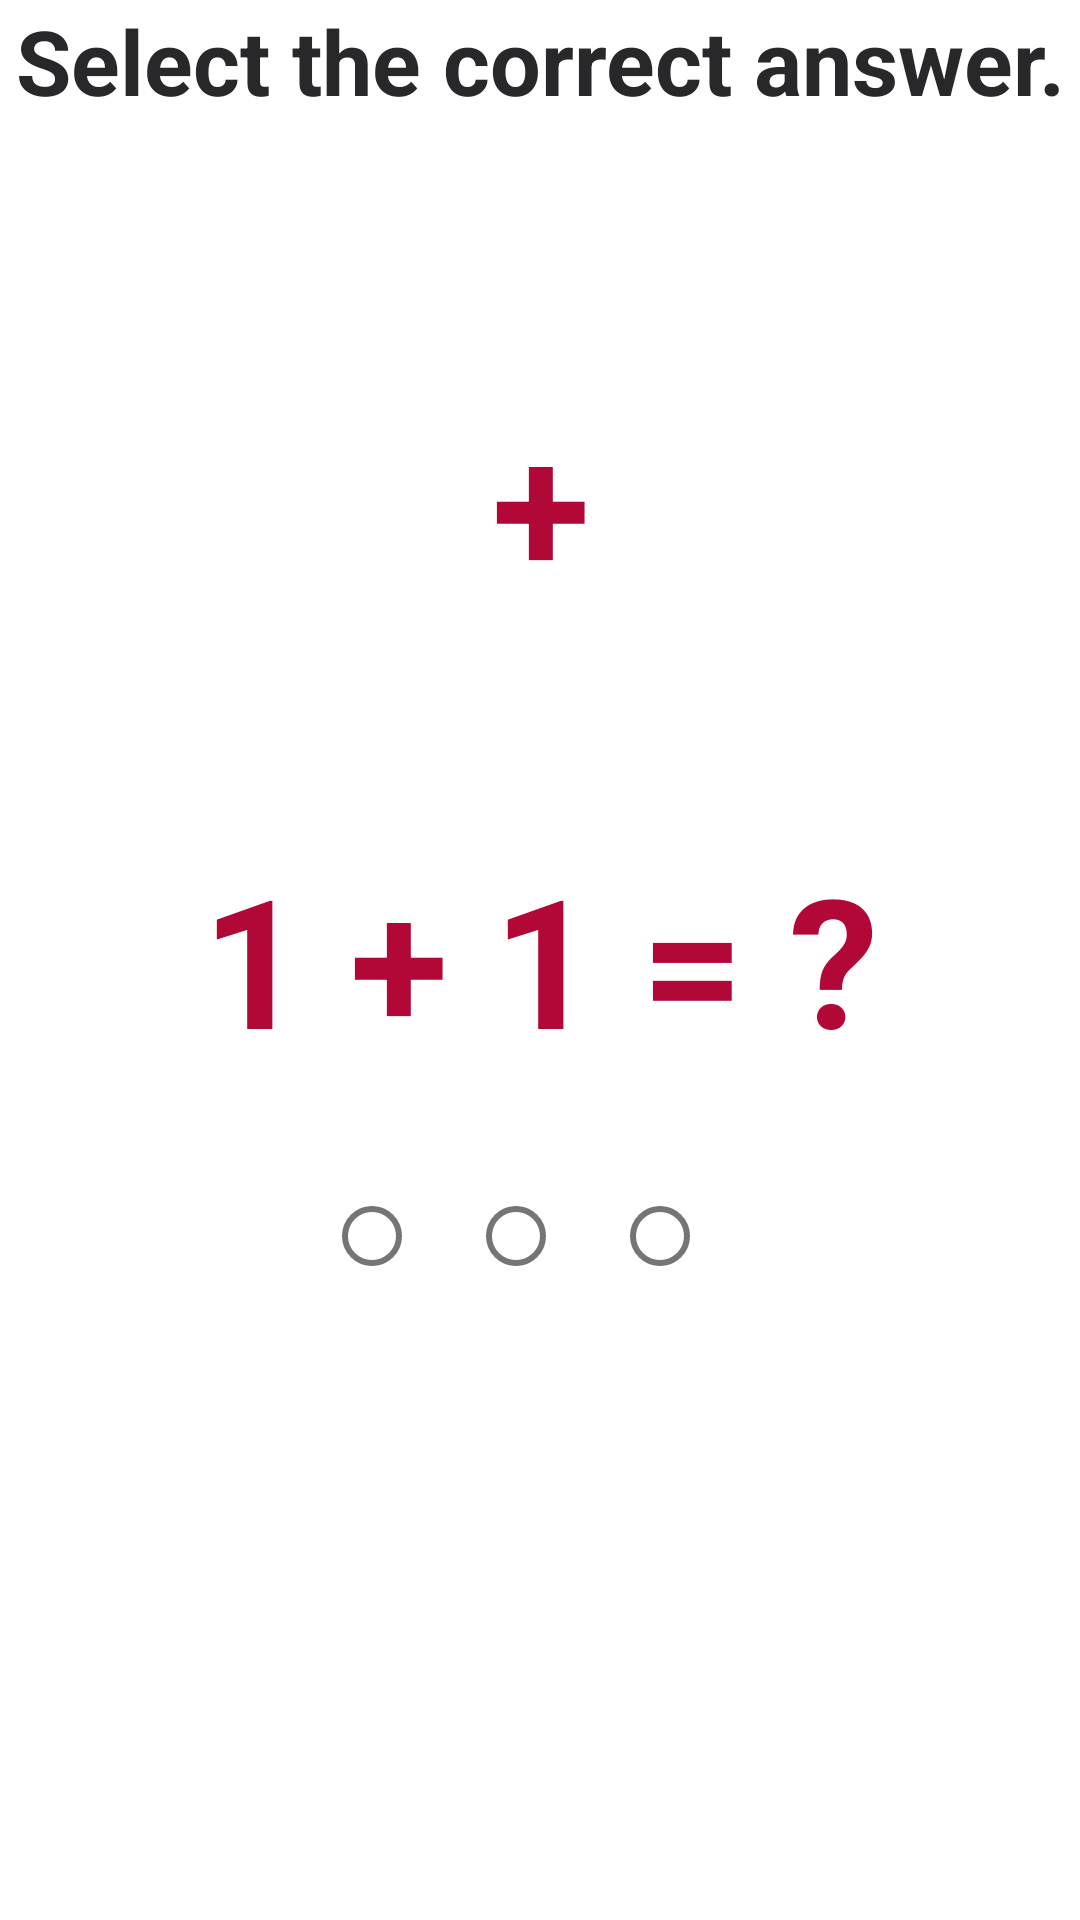

Layout XML and referenced resources for this Android screen:
<!-- AndroidManifest.xml: application theme Theme.Riaraschool -->
<!-- res/layout/math_quiz.xml -->
<?xml version="1.0" encoding="utf-8"?>
<androidx.constraintlayout.widget.ConstraintLayout xmlns:android="http://schemas.android.com/apk/res/android"
    xmlns:app="http://schemas.android.com/apk/res-auto"
    android:layout_width="match_parent"
    android:layout_height="match_parent"
    xmlns:tools="http://schemas.android.com/tools">

    <TextView
        android:id="@+id/textView3"
        android:layout_width="wrap_content"
        android:layout_height="wrap_content"
        android:gravity="center"
        android:text="Select the correct answer."
        android:textColor="@color/dark_grey"
        android:textSize="@dimen/dim30"
        android:textStyle="bold"
        app:layout_constraintEnd_toEndOf="parent"
        app:layout_constraintHorizontal_bias="0.491"
        app:layout_constraintStart_toStartOf="parent"
        tools:layout_editor_absoluteY="42dp" />

    <ImageView
        android:id="@+id/pic1"
        android:layout_width="150dp"
        android:layout_height="150dp"
        app:layout_constraintBottom_toTopOf="@+id/textView"
        app:layout_constraintEnd_toStartOf="@+id/textView2"
        app:layout_constraintHorizontal_bias="0.4"
        app:layout_constraintStart_toStartOf="parent"
        app:layout_constraintTop_toTopOf="parent"
        app:layout_constraintVertical_bias="0.734"
        tools:src="@drawable/apples" />

    <TextView
        android:id="@+id/textView2"
        android:layout_width="wrap_content"
        android:layout_height="wrap_content"
        android:text="+"
        android:textSize="60sp"
        android:textStyle="bold"
        android:textColor="@color/fuchsia"
        app:layout_constraintBottom_toTopOf="@+id/textView"
        app:layout_constraintEnd_toEndOf="@+id/textView"
        app:layout_constraintStart_toStartOf="@+id/textView"
        app:layout_constraintTop_toTopOf="parent"
        app:layout_constraintVertical_bias="0.639" />

    <ImageView
        android:id="@+id/pic2"
        android:layout_width="150dp"
        android:layout_height="150dp"
        app:layout_constraintBottom_toTopOf="@+id/textView"
        app:layout_constraintEnd_toEndOf="parent"
        app:layout_constraintHorizontal_bias="0.6"
        app:layout_constraintStart_toEndOf="@+id/textView2"
        app:layout_constraintTop_toTopOf="parent"
        app:layout_constraintVertical_bias="0.734"
        tools:src="@drawable/apples" />

    <TextView
        android:id="@+id/textView"
        android:layout_width="wrap_content"
        android:layout_height="wrap_content"
        android:text="1 + 1 = ?"
        android:textColor="@color/fuchsia"
        android:textSize="60sp"
        android:textStyle="bold"
        app:layout_constraintBottom_toBottomOf="parent"
        app:layout_constraintEnd_toEndOf="parent"
        app:layout_constraintStart_toStartOf="parent"
        app:layout_constraintTop_toTopOf="parent"
        app:layout_constraintVertical_bias="0.499" />

    <RadioGroup
        android:id="@+id/radioGroup"
        android:layout_width="match_parent"
        android:layout_height="wrap_content"
        android:gravity="center"
        android:orientation="horizontal"
        android:padding="@dimen/dim12"
        android:textAlignment="center"
        app:layout_constraintBottom_toBottomOf="parent"
        app:layout_constraintEnd_toEndOf="parent"
        app:layout_constraintHorizontal_bias="0.0"
        app:layout_constraintStart_toStartOf="parent"
        app:layout_constraintTop_toBottomOf="@+id/textView"
        app:layout_constraintVertical_bias="0.08">

        <RadioButton
            android:id="@+id/rbn1"
            android:layout_width="wrap_content"
            android:layout_height="wrap_content"
            android:textSize="@dimen/txt25"
            tools:text="11" />

        <RadioButton
            android:id="@+id/rbn2"
            android:layout_width="wrap_content"
            android:layout_height="wrap_content"
            android:textSize="@dimen/txt25"
            tools:text="2" />

        <RadioButton
            android:id="@+id/rbn3"
            android:layout_width="wrap_content"
            android:layout_height="wrap_content"
            android:textSize="@dimen/txt25"
            tools:text="0" />
    </RadioGroup>

    <ImageView
        android:id="@+id/correct"
        android:layout_width="108dp"
        android:layout_height="118dp"
        android:visibility="invisible"
        app:layout_constraintBottom_toBottomOf="parent"
        app:layout_constraintEnd_toStartOf="@+id/wrong"
        app:layout_constraintHorizontal_bias="0.666"
        app:layout_constraintStart_toStartOf="parent"
        app:layout_constraintTop_toBottomOf="@+id/radioGroup"
        app:layout_constraintVertical_bias="0.174"
        tools:src="@drawable/correct" />

    <ImageView
        android:id="@+id/wrong"
        android:layout_width="110dp"
        android:layout_height="110dp"
        android:visibility="invisible"
        app:layout_constraintBottom_toBottomOf="parent"
        app:layout_constraintEnd_toEndOf="parent"
        app:layout_constraintHorizontal_bias="0.727"
        app:layout_constraintStart_toStartOf="parent"
        app:layout_constraintTop_toBottomOf="@+id/radioGroup"
        app:layout_constraintVertical_bias="0.153"
        tools:src="@drawable/wrong" />


</androidx.constraintlayout.widget.ConstraintLayout>
<!-- resources referenced by this layout -->
<resources>
  <color name="dark_grey">#282729</color>
  <color name="fuchsia">#B20837</color>
  <dimen name="dim12">12dp</dimen>
  <dimen name="dim30">30dp</dimen>
  <dimen name="txt25">25sp</dimen>
  <!-- drawable apples: jpg bitmap (drawable-v24, 6756 bytes) -->
  <!-- drawable correct: jpg bitmap (drawable-v24, 13093 bytes) -->
  <!-- drawable wrong: jpg bitmap (drawable-v24, 13066 bytes) -->
  <style name="Theme.Riaraschool" parent="Theme.MaterialComponents.DayNight.DarkActionBar">
          
          <item name="colorPrimary">@color/fuchsia</item>
          <item name="colorPrimaryVariant">@color/dark_grey</item>
          <item name="colorOnPrimary">@color/yellow_touch</item>
          <item name="fontFamily">@font/caviar_dreams</item>
          
          <item name="colorSecondary">@color/purple_500</item>
          <item name="colorSecondaryVariant">@color/purple_700</item>
          <item name="colorOnSecondary">@color/black</item>
          
          <item name="android:statusBarColor" tools:targetApi="l">?attr/colorPrimaryVariant</item>
          
      </style>
  <color name="yellow_touch">#F6AE01</color>
  <color name="purple_500">#FF6200EE</color>
  <color name="purple_700">#FF3700B3</color>
  <color name="black">#FF000000</color>
</resources>
